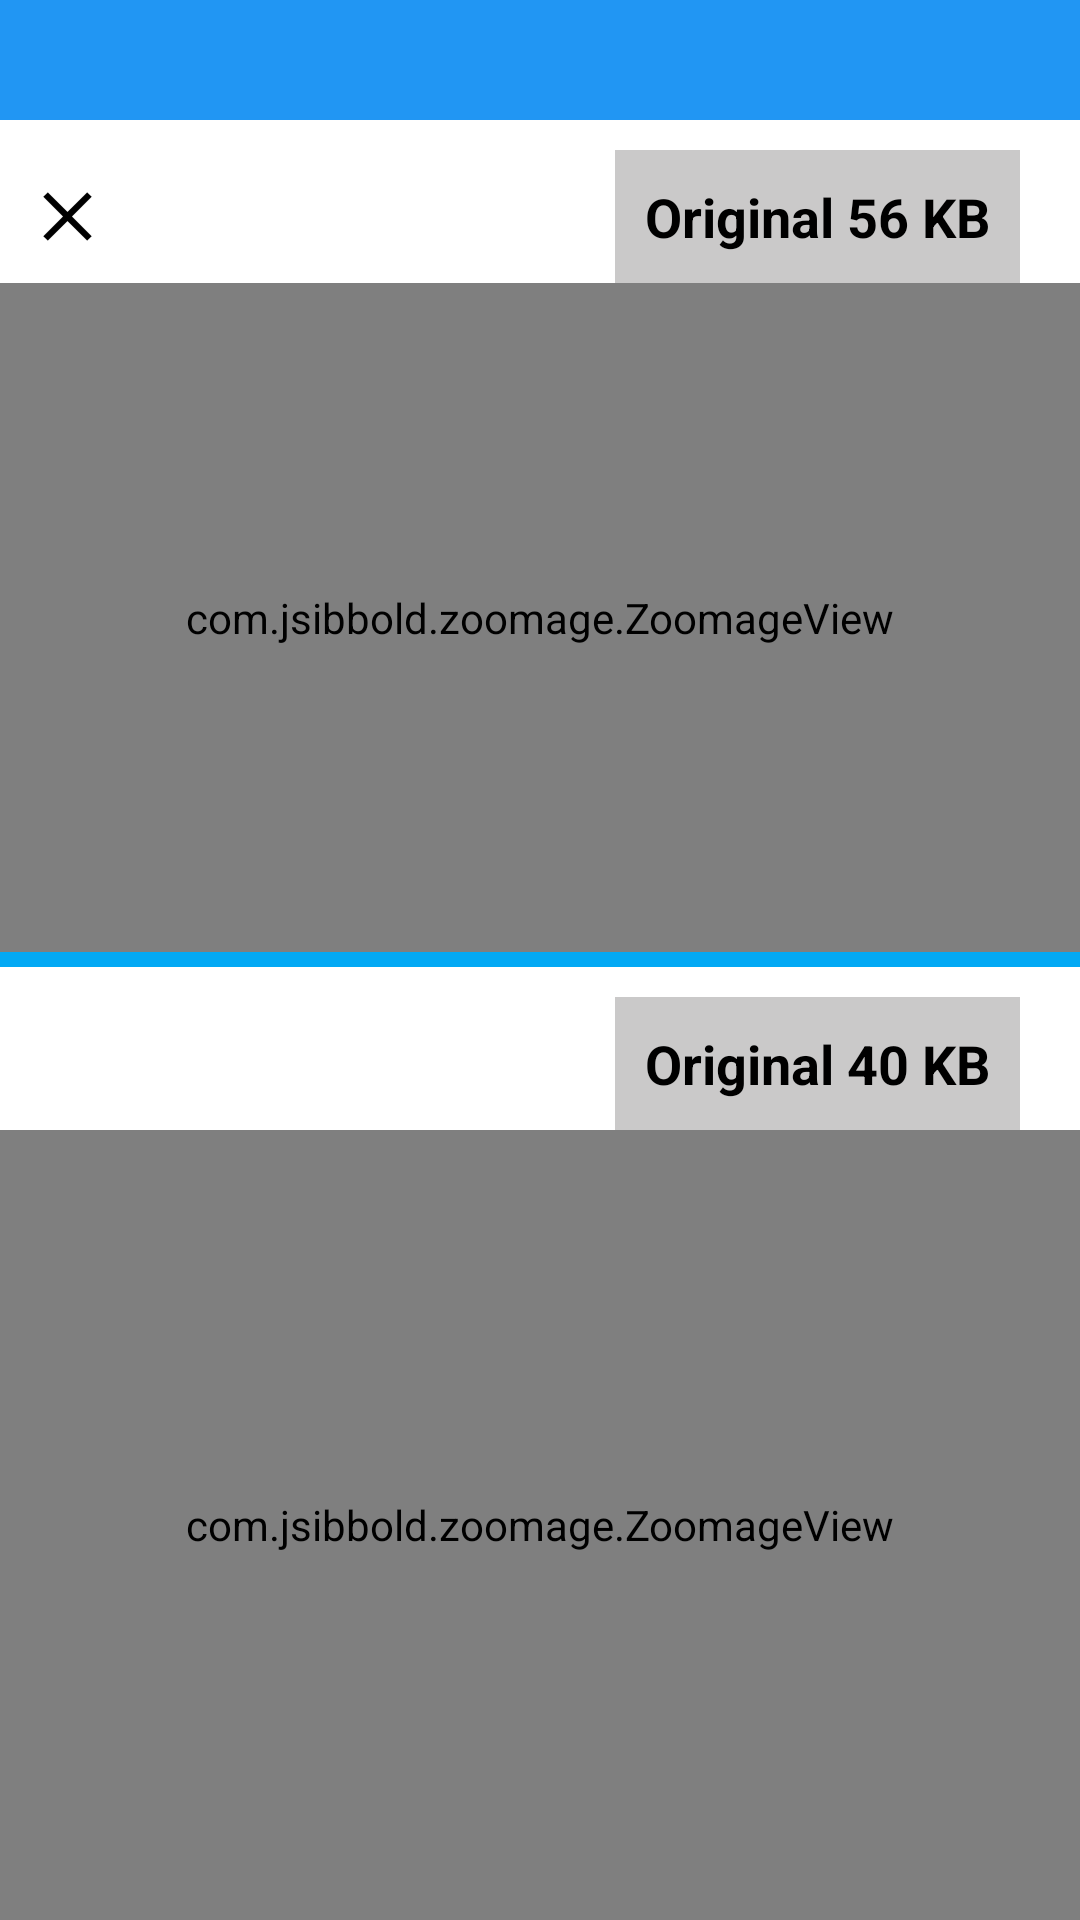

Layout XML and referenced resources for this Android screen:
<!-- AndroidManifest.xml: application theme Theme.Image_compressor -->
<!-- res/layout/activity_image_difference.xml -->
<?xml version="1.0" encoding="utf-8"?>
<RelativeLayout xmlns:android="http://schemas.android.com/apk/res/android"
    xmlns:app="http://schemas.android.com/apk/res-auto"
    xmlns:tools="http://schemas.android.com/tools"
    android:id="@+id/main"
    android:background="@color/backgroundcolor"
    android:layout_width="match_parent"
    android:layout_height="match_parent"
    tools:context=".image_difference">
    <RelativeLayout
        android:layout_width="match_parent"
        android:layout_height="match_parent"
        android:layout_above="@+id/line">

        <RelativeLayout
            android:layout_width="match_parent"
            android:layout_height="40dp"
            android:id="@+id/main_head"
            android:background="#2196F3"/>
        <RelativeLayout
            android:layout_width="match_parent"
            android:layout_height="wrap_content"
            android:layout_marginTop="10dp"
            android:paddingLeft="10dp"
            android:paddingRight="10dp"
            android:layout_below="@+id/main_head"
            android:id="@+id/result_header"
            >

            <ImageView
                android:layout_width="25dp"
                android:layout_height="25dp"
                android:src="@drawable/cancel_svgrepo_com"
                android:id="@+id/cancel_btn"
                android:layout_centerVertical="true"
                />

              <RelativeLayout
                  android:layout_width="wrap_content"
                  android:layout_height="wrap_content"
                  android:layout_alignParentEnd="true"
                  android:layout_marginRight="10dp"
                  android:padding="10dp"
                  android:background="@color/dif_back"
                  >

                  <TextView
                      android:id="@+id/originalSize"
                      android:layout_width="wrap_content"
                      android:layout_height="wrap_content"
                      android:text="Original 56 KB"
                      android:textColor="@color/textcolor"
                      android:textStyle="bold"
                      android:textSize="18sp"/>

              </RelativeLayout>



        </RelativeLayout>

        <com.jsibbold.zoomage.ZoomageView
            android:layout_below="@id/result_header"
            android:layout_width="match_parent"
            android:layout_height="match_parent"

            app:zoomage_restrictBounds="true"
            app:zoomage_animateOnReset="true"
            app:zoomage_autoResetMode="UNDER"
            app:zoomage_autoCenter="true"
            android:id="@+id/original_image_show"

            app:zoomage_zoomable="true"
            app:zoomage_translatable="true"
            app:zoomage_minScale="0.6"
            app:zoomage_maxScale="8"
            />




    </RelativeLayout>

    <RelativeLayout
        android:id="@+id/line"
        android:layout_width="match_parent"
        android:layout_height="5dp"
        android:background="#03A9F4"

        android:layout_centerInParent="true"/>


    <RelativeLayout
        android:layout_width="match_parent"
        android:layout_height="match_parent"
        android:layout_below="@+id/line">
        <RelativeLayout
            android:layout_width="match_parent"
            android:layout_height="wrap_content"
            android:layout_marginTop="10dp"
            android:paddingLeft="10dp"
            android:paddingRight="10dp"

            android:id="@+id/header"
            >



            <RelativeLayout
                android:layout_width="wrap_content"
                android:layout_height="wrap_content"
                android:layout_alignParentEnd="true"
                android:layout_marginRight="10dp"
                android:padding="10dp"
                android:background="@color/dif_back"
                >

                <TextView
                    android:id="@+id/compressedSize"
                    android:layout_width="wrap_content"
                    android:layout_height="wrap_content"
                    android:text="Original 40 KB"
                    android:textColor="@color/textcolor"
                    android:textStyle="bold"
                    android:textSize="18sp"/>

            </RelativeLayout>



        </RelativeLayout>
        <com.jsibbold.zoomage.ZoomageView
            android:layout_below="@id/header"
            android:layout_width="match_parent"
            android:layout_height="match_parent"

            app:zoomage_restrictBounds="true"
            app:zoomage_animateOnReset="true"
            app:zoomage_autoResetMode="UNDER"
            app:zoomage_autoCenter="true"
            android:id="@+id/compressed_image_show"

            app:zoomage_zoomable="true"
            app:zoomage_translatable="true"
            app:zoomage_minScale="0.6"
            app:zoomage_maxScale="8"
            />





    </RelativeLayout>


</RelativeLayout>
<!-- resources referenced by this layout -->
<resources>
  <color name="backgroundcolor">#fff</color>
  <color name="dif_back">#CAC9C9</color>
  <color name="textcolor">#000000</color>
  <!-- drawable cancel_svgrepo_com (drawable) -->
  <vector xmlns:android="http://schemas.android.com/apk/res/android"
      android:width="800dp"
      android:height="800dp"
      android:viewportWidth="512"
      android:viewportHeight="512">
    <path
        android:pathData="M420.48,121.81l-30.29,-30.29l-134.19,134.4l-134.19,-134.4l-30.29,30.29l134.4,134.19l-134.4,134.19l30.29,30.29l134.19,-134.4l134.19,134.4l30.29,-30.29l-134.4,-134.19z"
        android:strokeWidth="1"
        android:fillColor="@color/textcolor"
        android:fillType="evenOdd"
        android:strokeColor="@color/textcolor"/>
  </vector>
  <style name="Theme.Image_compressor" parent="Base.Theme.Image_compressor" />
  <style name="Base.Theme.Image_compressor" parent="Theme.Material3.DayNight.NoActionBar">
          
          
      </style>
</resources>
